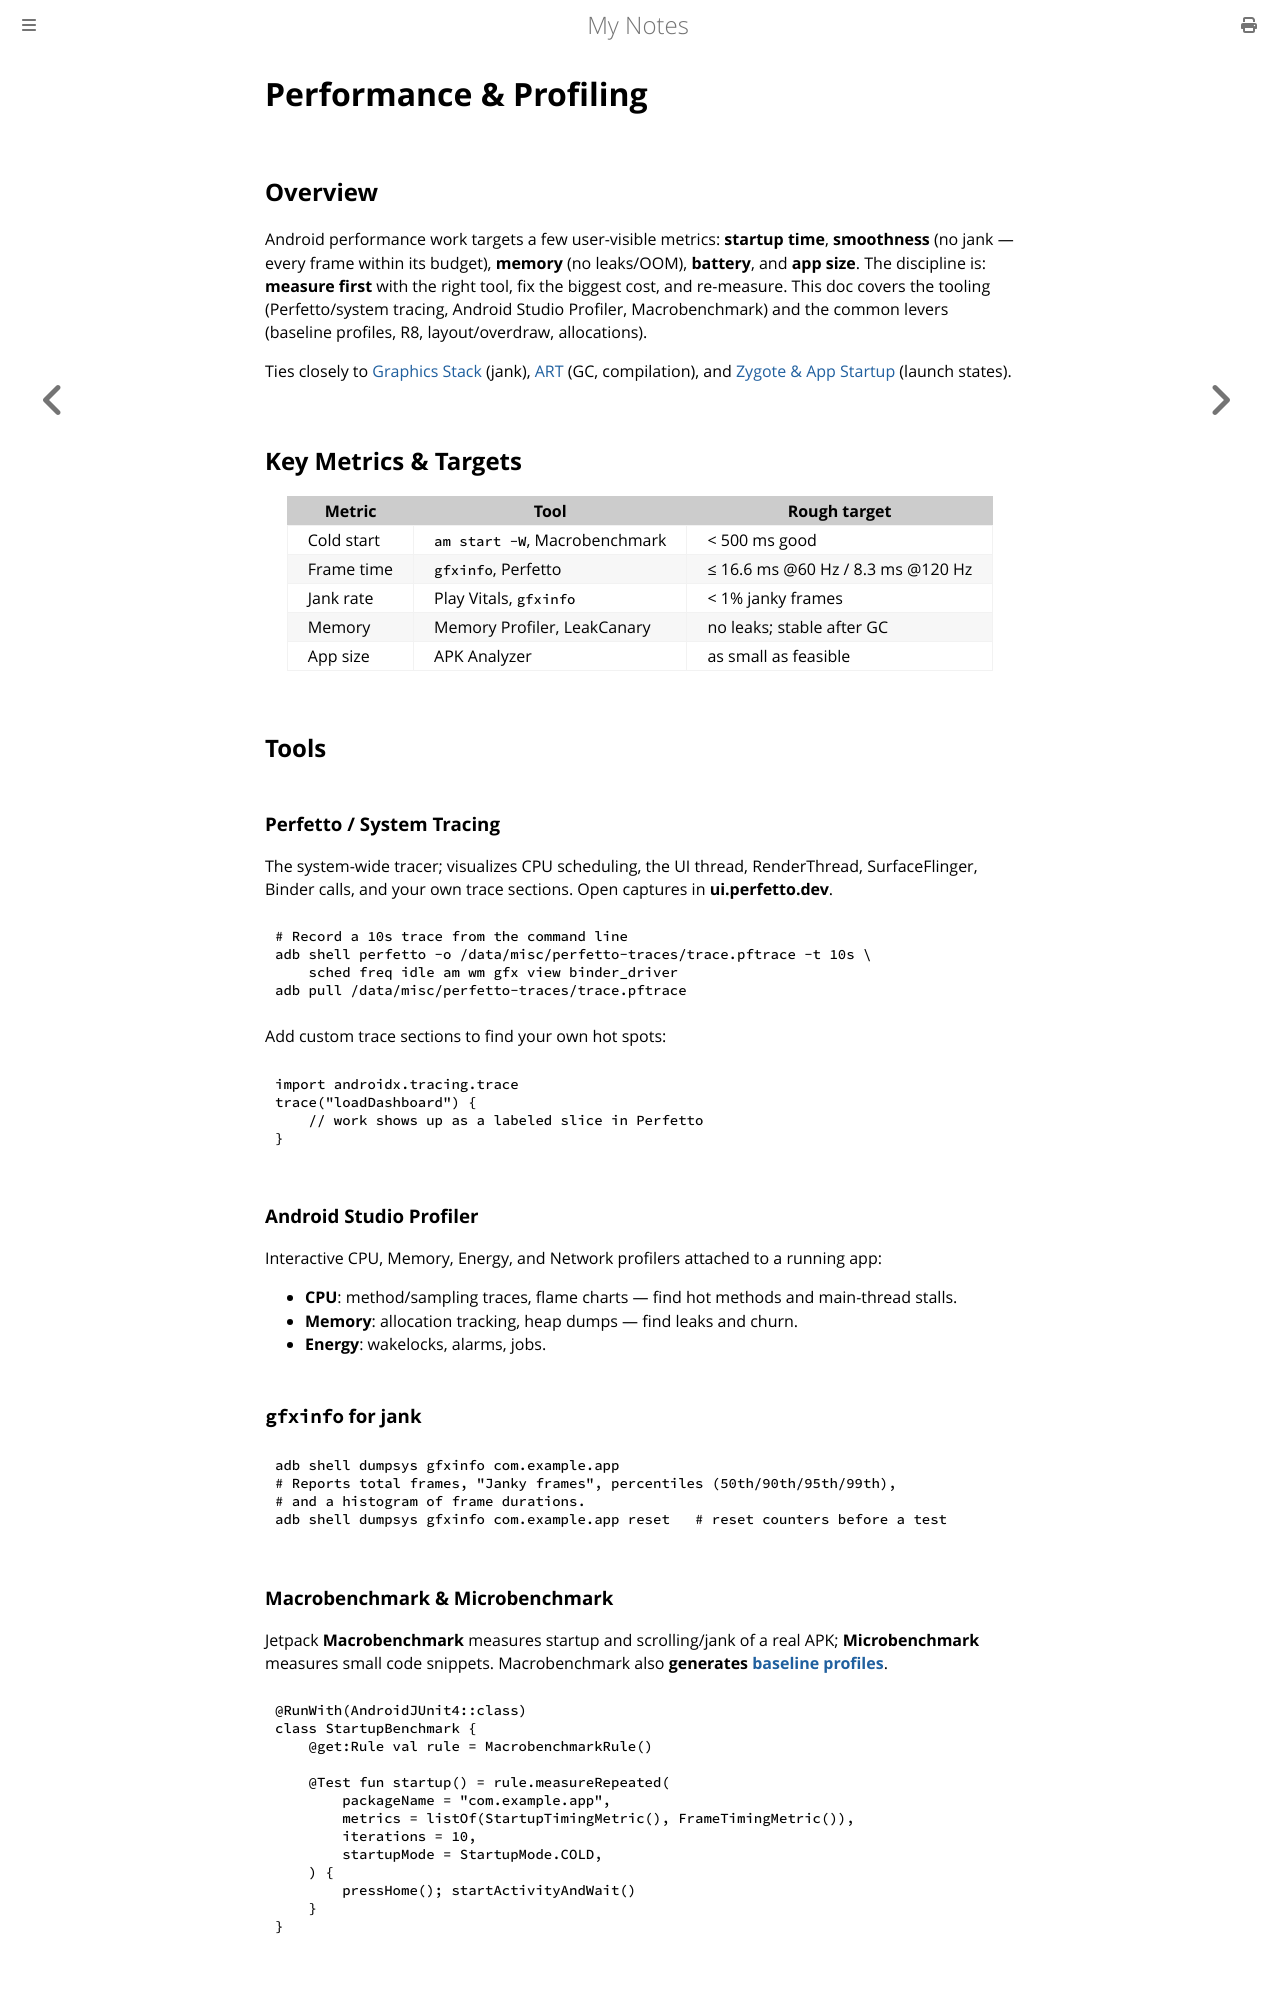

repository: paritystack/notes · page: android/performance_profiling.html · generator: mdbook

# Performance & Profiling

## Overview

Android performance work targets a few user-visible metrics: **startup time**, **smoothness**
(no jank — every frame within its budget), **memory** (no leaks/OOM), **battery**, and **app
size**. The discipline is: **measure first** with the right tool, fix the biggest cost, and
re-measure. This doc covers the tooling (Perfetto/system tracing, Android Studio Profiler,
Macrobenchmark) and the common levers (baseline profiles, R8, layout/overdraw, allocations).

Ties closely to [Graphics Stack](graphics_stack.md) (jank), [ART](art_runtime.md) (GC,
compilation), and [Zygote & App Startup](zygote_startup.md) (launch states).

## Key Metrics & Targets

| Metric | Tool | Rough target |
|--------|------|--------------|
| Cold start | `am start -W`, Macrobenchmark | < 500 ms good |
| Frame time | `gfxinfo`, Perfetto | ≤ 16.6 ms @60 Hz / 8.3 ms @120 Hz |
| Jank rate | Play Vitals, `gfxinfo` | < 1% janky frames |
| Memory | Memory Profiler, LeakCanary | no leaks; stable after GC |
| App size | APK Analyzer | as small as feasible |

## Tools

### Perfetto / System Tracing

The system-wide tracer; visualizes CPU scheduling, the UI thread, RenderThread, SurfaceFlinger,
Binder calls, and your own trace sections. Open captures in **ui.perfetto.dev**.

```bash
# Record a 10s trace from the command line
adb shell perfetto -o /data/misc/perfetto-traces/trace.pftrace -t 10s \
    sched freq idle am wm gfx view binder_driver
adb pull /data/misc/perfetto-traces/trace.pftrace
```

Add custom trace sections to find your own hot spots:

```kotlin
import androidx.tracing.trace
trace("loadDashboard") {
    // work shows up as a labeled slice in Perfetto
}
```

### Android Studio Profiler

Interactive CPU, Memory, Energy, and Network profilers attached to a running app:

- **CPU**: method/sampling traces, flame charts — find hot methods and main-thread stalls.
- **Memory**: allocation tracking, heap dumps — find leaks and churn.
- **Energy**: wakelocks, alarms, jobs.

### `gfxinfo` for jank

```bash
adb shell dumpsys gfxinfo com.example.app
# Reports total frames, "Janky frames", percentiles (50th/90th/95th/99th),
# and a histogram of frame durations.
adb shell dumpsys gfxinfo com.example.app reset   # reset counters before a test
```

### Macrobenchmark & Microbenchmark

Jetpack **Macrobenchmark** measures startup and scrolling/jank of a real APK; **Microbenchmark**
measures small code snippets. Macrobenchmark also **generates [baseline profiles](art_runtime.md)**.

```kotlin
@RunWith(AndroidJUnit4::class)
class StartupBenchmark {
    @get:Rule val rule = MacrobenchmarkRule()

    @Test fun startup() = rule.measureRepeated(
        packageName = "com.example.app",
        metrics = listOf(StartupTimingMetric(), FrameTimingMetric()),
        iterations = 10,
        startupMode = StartupMode.COLD,
    ) {
        pressHome(); startActivityAndWait()
    }
}
```
